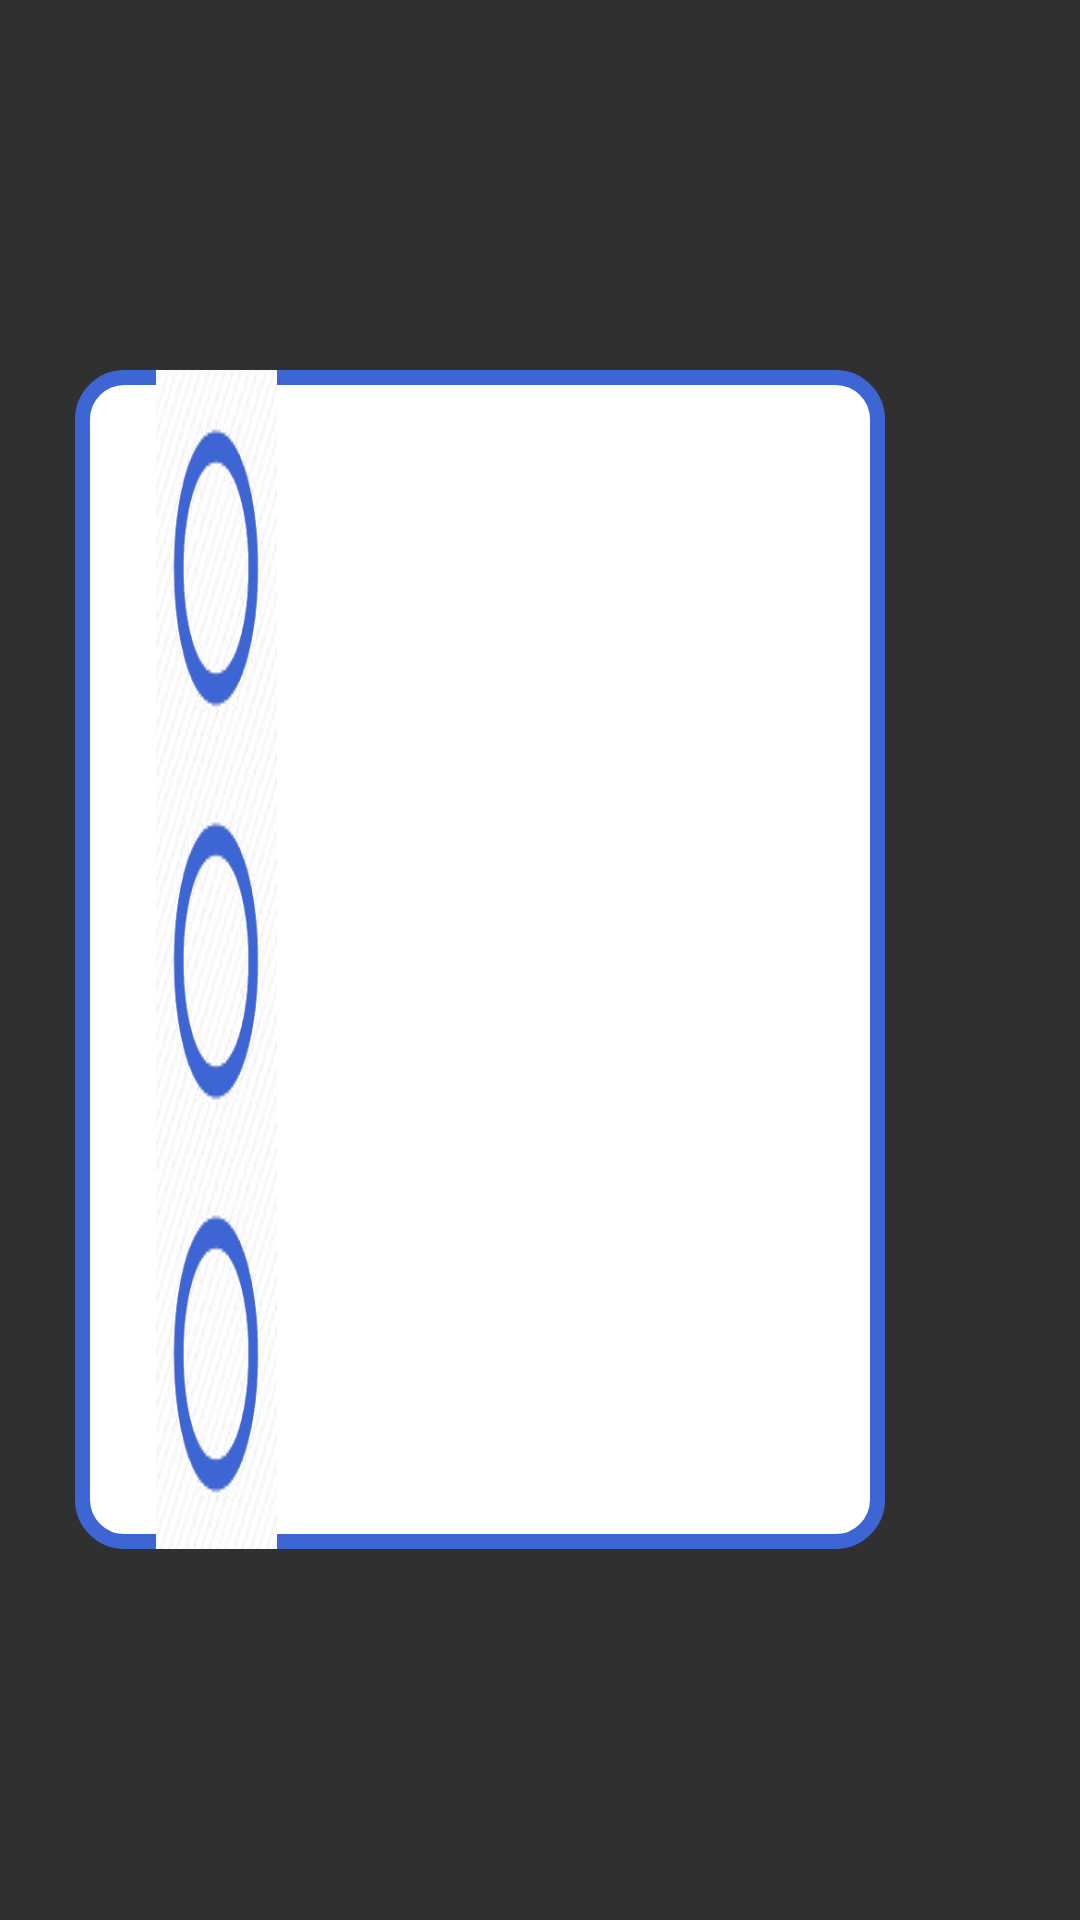

Here is an Android app screen rendered from its layout file. Give the layout XML and the strings, colors and styles it references.
<!-- AndroidManifest.xml: application theme AppTheme -->
<!-- res/layout/quest_list.xml -->
<?xml version="1.0" encoding="utf-8"?>
<LinearLayout xmlns:android="http://schemas.android.com/apk/res/android"
    android:layout_width="match_parent"
    android:layout_height="match_parent"
    android:padding="25dp">
    <LinearLayout
        android:orientation="vertical"
        android:id="@+id/questlist"
        android:layout_width="wrap_content"
        android:layout_height="wrap_content"
        android:layout_gravity="center"
        android:background="@drawable/buttonshape8"
        android:weightSum="1">
        <ImageView
            android:layout_width="match_parent"
            android:layout_height="0dp"
            android:layout_weight=".1"/>
        <LinearLayout
            android:layout_width="match_parent"
            android:layout_height="0dp"
            android:layout_weight=".2"
            android:orientation="horizontal"
            android:weightSum="1">
            <ImageView
                android:layout_width="0dp"
                android:layout_height="match_parent"
                android:layout_weight=".1"/>
            <ImageView
                android:layout_width="0dp"
                android:layout_height="match_parent"
                android:layout_weight=".15"
                android:padding="5dp"
                android:background="@drawable/quest_dot"/>
            <TextView
                android:id="@+id/quest_name1"
                android:layout_width="0dp"
                android:layout_height="match_parent"
                android:layout_weight=".5"
                android:textSize="22sp"
                android:textColor="#3d65d3"
                android:fontFamily="@font/blackhansans_regular"
                android:gravity="center" />
            <ImageView
                android:id="@+id/reroll1"
                android:layout_width="0dp"
                android:layout_height="match_parent"
                android:layout_weight=".15"
                android:background="@drawable/reroll1"/>
            <ImageView
                android:layout_width="0dp"
                android:layout_height="match_parent"
                android:layout_weight=".1"/>
        </LinearLayout>
        <ImageView
            android:layout_width="match_parent"
            android:layout_height="0dp"
            android:layout_weight=".1"/>
        <LinearLayout
            android:layout_width="match_parent"
            android:layout_height="0dp"
            android:layout_weight=".2"
            android:orientation="horizontal"
            android:weightSum="1">
            <ImageView
                android:layout_width="0dp"
                android:layout_height="match_parent"
                android:layout_weight=".1"/>
            <ImageView
                android:layout_width="0dp"
                android:layout_height="match_parent"
                android:layout_weight=".15"
                android:padding="5dp"
                android:background="@drawable/quest_dot"/>
            <TextView
                android:id="@+id/quest_name2"
                android:layout_width="0dp"
                android:layout_height="match_parent"
                android:layout_weight=".5"
                android:textSize="22sp"
                android:textColor="#3d65d3"
                android:fontFamily="@font/blackhansans_regular"
                android:gravity="center" />
            <ImageView
                android:id="@+id/reroll2"
                android:layout_width="0dp"
                android:layout_height="match_parent"
                android:layout_weight=".15"
                android:background="@drawable/reroll1"/>
            <ImageView
                android:layout_width="0dp"
                android:layout_height="match_parent"
                android:layout_weight=".1"/>
        </LinearLayout>
        <ImageView
            android:layout_width="match_parent"
            android:layout_height="0dp"
            android:layout_weight=".1"/>
        <LinearLayout
            android:layout_width="match_parent"
            android:layout_height="0dp"
            android:layout_weight=".2"
            android:orientation="horizontal"
            android:weightSum="1">
            <ImageView
                android:layout_width="0dp"
                android:layout_height="match_parent"
                android:layout_weight=".1"/>
            <ImageView
                android:layout_width="0dp"
                android:layout_height="match_parent"
                android:layout_weight=".15"
                android:padding="5dp"
                android:background="@drawable/quest_dot"/>
            <TextView
                android:id="@+id/quest_name3"
                android:layout_width="0dp"
                android:layout_height="match_parent"
                android:layout_weight=".5"
                android:textSize="22sp"
                android:textColor="#3d65d3"
                android:fontFamily="@font/blackhansans_regular"
                android:gravity="center" />
            <ImageView
                android:id="@+id/reroll3"
                android:layout_width="0dp"
                android:layout_height="match_parent"
                android:layout_weight=".15"
                android:background="@drawable/reroll1"/>
            <ImageView
                android:layout_width="0dp"
                android:layout_height="match_parent"
                android:layout_weight=".1"/>
        </LinearLayout>
        <ImageView
            android:layout_width="match_parent"
            android:layout_height="0dp"
            android:layout_weight=".1"/>
    </LinearLayout>
</LinearLayout>
<!-- resources referenced by this layout -->
<resources>
  <!-- drawable buttonshape8 (drawable-ldpi) -->
  <?xml version="1.0" encoding="utf-8"?>
  <shape xmlns:android="http://schemas.android.com/apk/res/android" android:shape="rectangle" >
      <corners
          android:radius="14dp"
          />
      <solid
          android:color="#FFFFFF"
          />
      <size
          android:width="270dp"
          android:height="60dp"
          />
      <stroke
          android:width="5dp"
          android:color="#3d65d3"
          />
  </shape>
  <!-- drawable quest_dot: png bitmap (drawable, 13134 bytes) -->
  <style name="AppTheme" parent="Theme.AppCompat.NoActionBar">
          
          <item name="colorPrimary">@color/colorPrimary</item>
          <item name="colorPrimaryDark">@color/colorPrimaryDark</item>
          <item name="colorAccent">@color/colorAccent</item>
      </style>
  <color name="colorPrimary">#6200EE</color>
  <color name="colorPrimaryDark">#3700B3</color>
  <color name="colorAccent">#03DAC5</color>
</resources>
